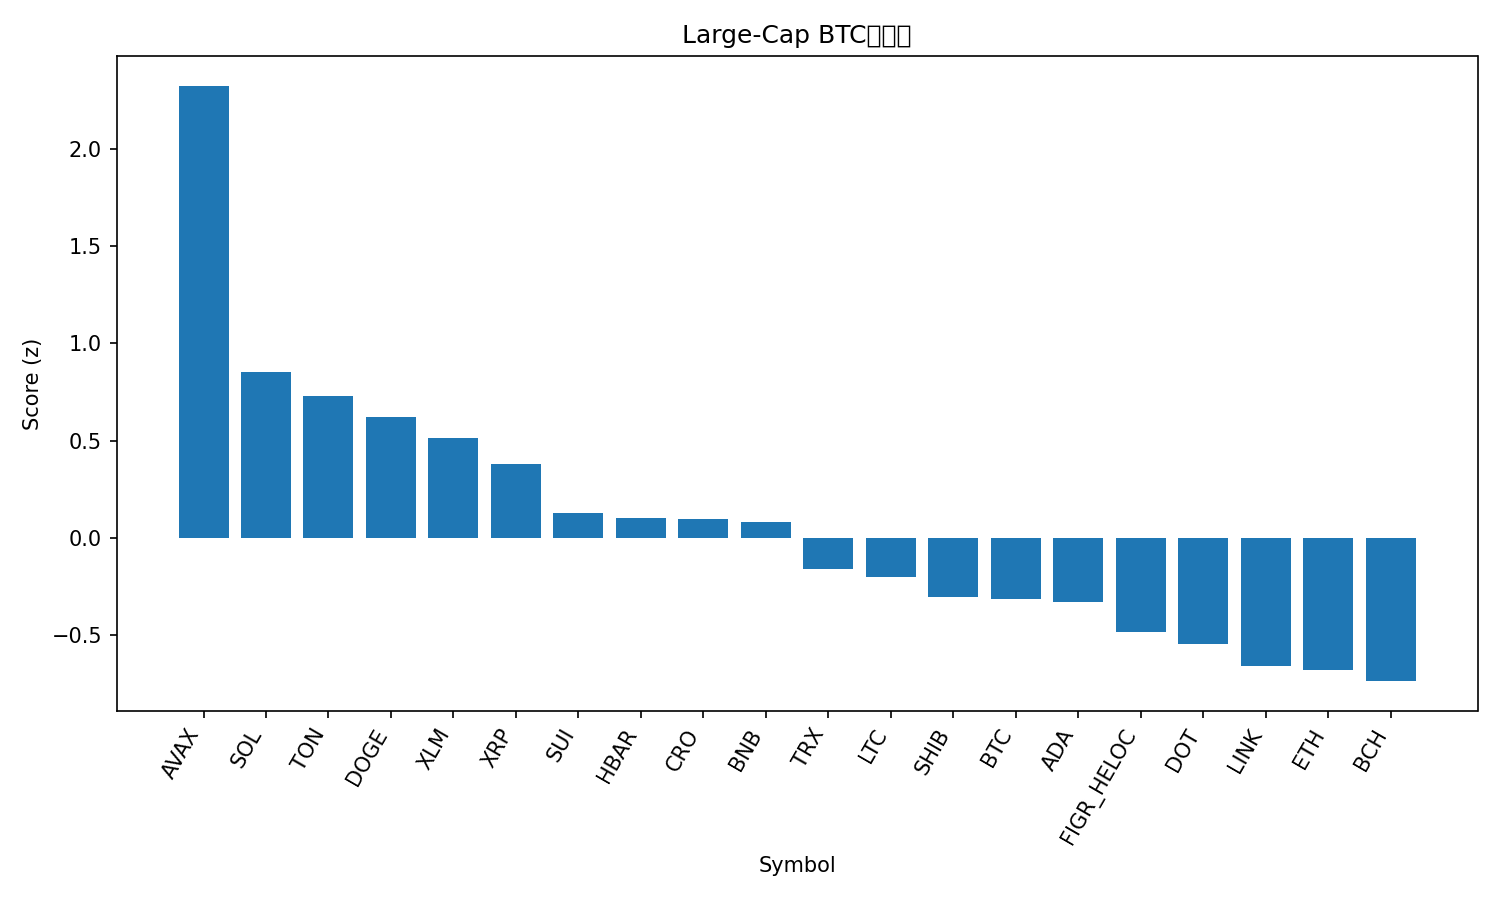

Data behind this chart, as committed beside it:
rank, name, symbol, price_btc, price_usd, pct_1h_btc, pct_24h_btc, pct_7d_btc, market_cap_rank, market_cap_usd, volume_usd, score
1, Avalanche, AVAX, 0.0002548, 29.01, 0.8035, 7.193, 13.71, 21, 12231969612, 1827400667, 2.326
2, Solana, SOL, 0.001972, 224.4, 0.8484, 0.2848, 5.333, 6, 121859491212, 8924157537, 0.8521
3, Toncoin, TON, 2.825e-05, 3.22, 0.6335, 1.935, -1.059, 29, 8257637157, 203599613, 0.7273
4, Dogecoin, DOGE, 2.19e-06, 0.2495, 0.2319, 2.007, 12.48, 9, 37660702770, 3177184857, 0.623
5, Stellar, XLM, 3.45e-06, 0.3926, 0.1988, 2.556, 6.045, 19, 12479955978, 254221626, 0.5144
6, XRP, XRP, 2.655e-05, 3.02, 0.4827, 0.3788, 3.481, 3, 180202437373, 4458046583, 0.3771
7, Sui, SUI, 3.175e-05, 3.61, 0.1304, 0.9647, 6.013, 18, 12898992349, 1022826637, 0.1291
8, Hedera, HBAR, 2.09e-06, 0.2379, 0.1094, 0.7852, 7.328, 25, 10085202175, 212610433, 0.1026
9, Cronos, CRO, 2.28e-06, 0.2598, 0.4929, 0.3111, -6.91, 28, 8736864094, 128676967, 0.09572
10, BNB, BNB, 0.007891, 898.2, 0.2409, 0.434, 3.013, 5, 125017367433, 1826571156, 0.08225
11, TRON, TRX, 3.03e-06, 0.3448, 0.04802, 0.8963, -0.833, 10, 32637685596, 715949232, -0.1619
12, Litecoin, LTC, 0.001025, 116.7, -0.185, 1.742, 2.064, 26, 8899856585, 704595315, -0.2017
13, Shiba Inu, SHIB, 1.15285e-10, 1.312e-05, -0.04076, -0.01774, 4.516, 31, 7726984756, 219404165, -0.3035
14, Bitcoin, BTC, 1.0, 113835, 0.0, 0.0, 0.0, 1, 2268534094519, 48431650288, -0.3143
15, Cardano, ADA, 7.77e-06, 0.8849, 0.002863, -0.5543, 5.297, 11, 32307610192, 1552549341, -0.3312
16, Figure Heloc, FIGR_HELOC, 8.72e-06, 0.9927, 0.272, -1.851, -3.192, 20, 12261320978, 22978321, -0.4841
17, Polkadot, DOT, 3.682e-05, 4.19, -0.4817, 1.04, 7.457, 34, 6379561525, 325913953, -0.5491
18, Chainlink, LINK, 0.0002084, 23.73, -0.2271, -0.003469, -0.8178, 13, 16089829150, 839442222, -0.6612
19, Ethereum, ETH, 0.03874, 4410, -0.3621, 0.6114, -1.948, 2, 532282884413, 37437619221, -0.6819
20, Bitcoin Cash, BCH, 0.005223, 594.6, -0.3865, 0.7161, -1.734, 23, 11846386948, 677380710, -0.7376
21, Hyperliquid, HYPE, 0.0004798, 54.62, -0.8825, -2.498, 16.59, 15, 14828635263, 688670681, -1.464
